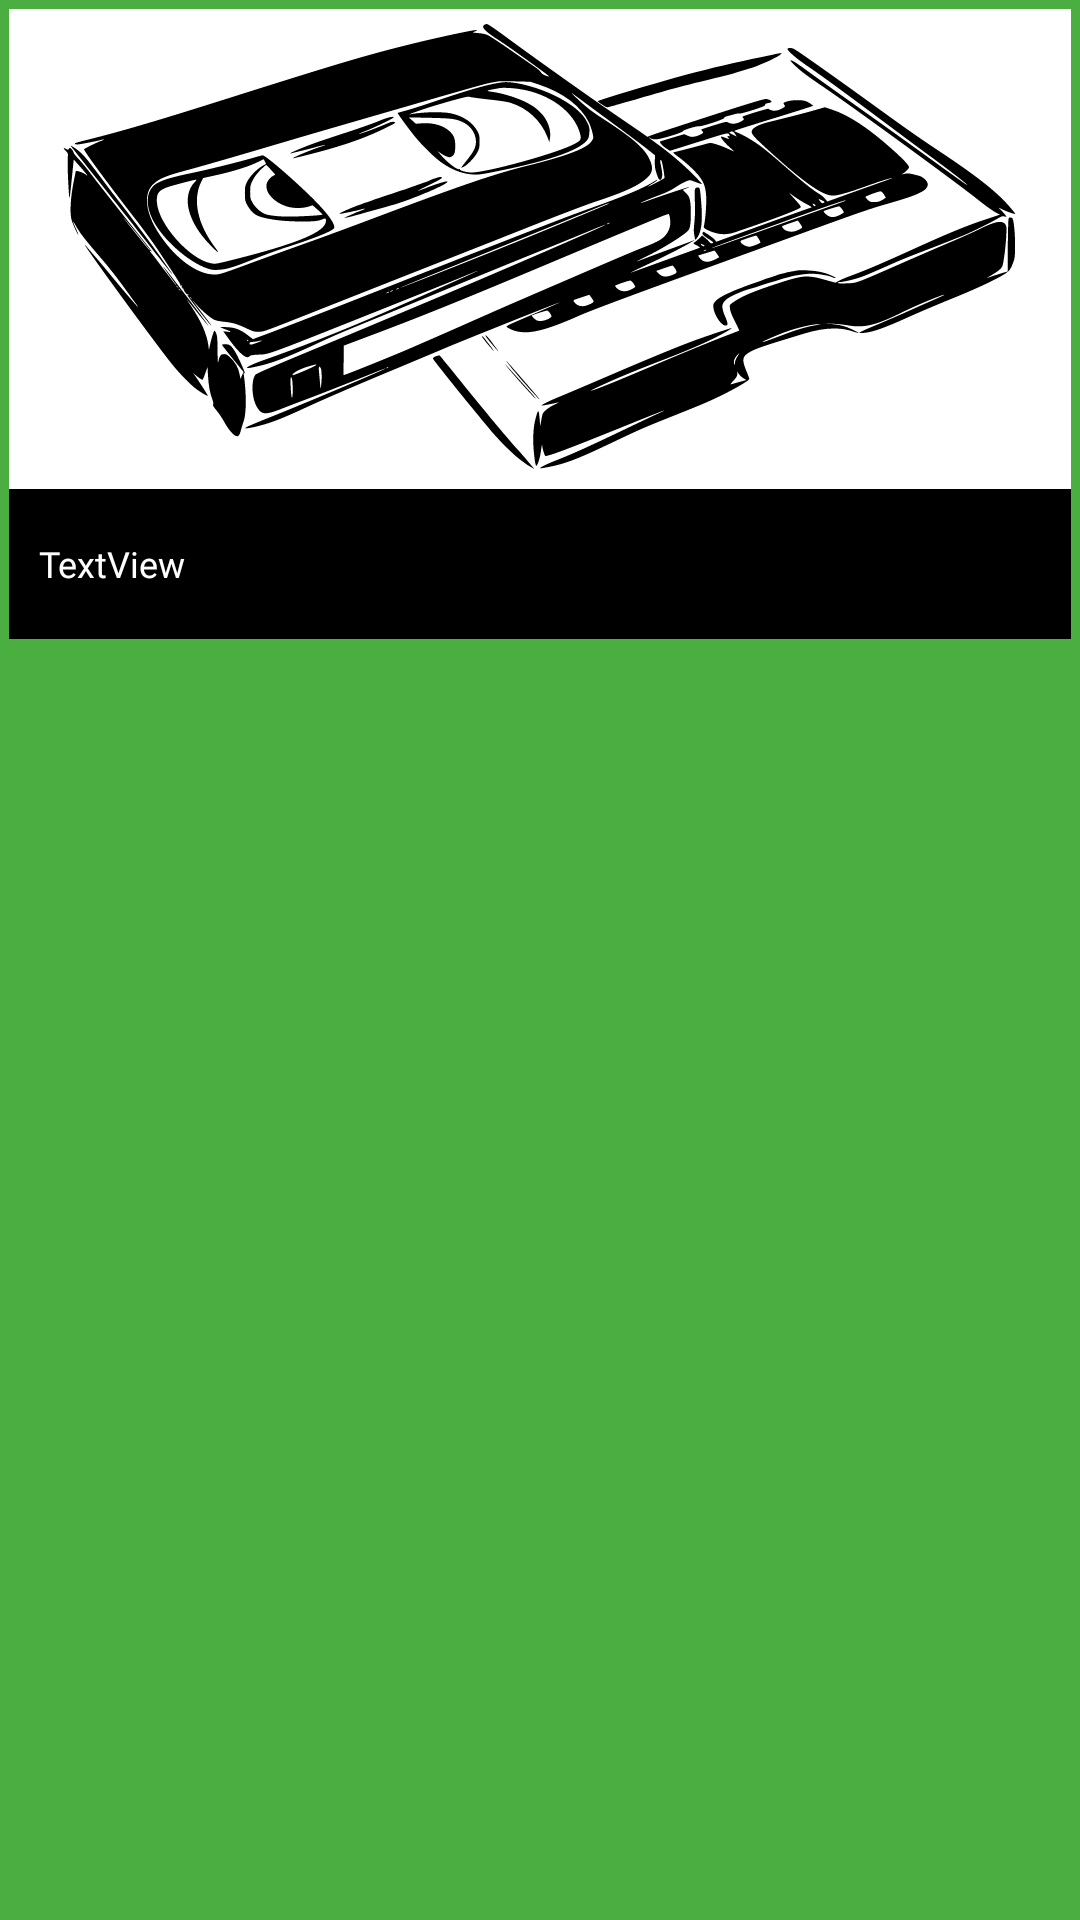

Here is an Android app screen rendered from its layout file. Give the layout XML and the strings, colors and styles it references.
<!-- AndroidManifest.xml: application theme AppTheme -->
<!-- res/layout/rv_artists.xml -->
<?xml version="1.0" encoding="utf-8"?>
<LinearLayout xmlns:android="http://schemas.android.com/apk/res/android"
    xmlns:app="http://schemas.android.com/apk/res-auto"
    android:id="@+id/artist_selected"
    android:layout_width="match_parent"
    android:layout_height="wrap_content"
    android:layout_margin="1dp"
    android:padding="3dp"
    android:orientation="vertical"
    android:background="@color/programmer_green">

    <ImageView
        android:id="@+id/artists_artist_art"
        android:layout_width="match_parent"
        android:layout_height="160dp"
        android:layout_gravity="center_horizontal"
        android:background="#FFF"
        app:srcCompat="@drawable/cassettes" />

    <FrameLayout
        android:layout_width="match_parent"
        android:layout_height="50dp"
        android:background="#000">

        <TextView
            android:id="@+id/artists_artist_name"
            android:layout_width="wrap_content"
            android:layout_height="wrap_content"
            android:layout_gravity="center_vertical"
            android:layout_marginStart="10dp"
            android:layout_marginEnd="20dp"
            android:layout_marginTop="3dp"
            android:layout_marginBottom="3dp"
            android:fontFamily="@font/space_mono"
            android:gravity="center|start|center_horizontal"
            android:isScrollContainer="false"
            android:keepScreenOn="false"
            android:maxLines="2"
            android:singleLine="false"
            android:text="TextView"
            android:textColor="#FFF"
            android:textSize="12sp" />

        <ImageView
            android:id="@+id/artists_popup_menu"
            android:layout_width="wrap_content"
            android:layout_height="wrap_content"
            android:layout_gravity="center_vertical|end"
            android:layout_marginEnd="5dp"
            android:layout_marginTop="3dp"
            android:padding="5dp"
            app:srcCompat="@drawable/popup_menu" />
    </FrameLayout>

</LinearLayout>
<!-- resources referenced by this layout -->
<resources>
  <color name="programmer_green">#4AAE40</color>
  <!-- drawable cassettes: vector/xml drawable (drawable, 23695 chars, omitted) -->
  <style name="AppTheme" parent="Theme.AppCompat.Light.DarkActionBar">
          
          <item name="colorPrimary">@color/colorPrimary</item>
          <item name="colorPrimaryDark">@color/colorPrimaryDark</item>
          <item name="colorAccent">@color/programmer_green</item>
          <item name="android:itemBackground">@color/colorDark</item>
          <item name="android:itemTextAppearance">@style/Custom_text_Appearance_2</item>
          <item name="android:homeAsUpIndicator">@drawable/back_green</item>
          <item name="android:navigationIcon">@drawable/nav_green</item>
          <item name="android:moreIcon">@drawable/popup_menu_green</item>
      </style>
  <color name="colorPrimary">#3A434D</color>
  <color name="colorPrimaryDark">#343D45</color>
  <color name="colorDark">#000000</color>
  <style name="Custom_text_Appearance_2">
      <item name="android:textColor">@color/programmer_green</item>
      <item name="android:fontFamily">@font/space_mono</item>
      <item name="android:textSize">14sp</item>
      <item name="android:textStyle">bold</item>
      </style>
  <!-- drawable back_green (drawable) -->
  <vector android:height="24dp" android:tint="@color/programmer_green"
      android:viewportHeight="24.0" android:viewportWidth="24.0"
      android:width="24dp" xmlns:android="http://schemas.android.com/apk/res/android">
      <path android:fillColor="#FF000000" android:pathData="M15.41,16.09l-4.58,-4.59 4.58,-4.59L14,5.5l-6,6 6,6z"/>
  </vector>
  <!-- drawable nav_green (drawable) -->
  <vector android:height="24dp" android:tint="@color/programmer_green"
      android:viewportHeight="24.0" android:viewportWidth="24.0"
      android:width="24dp" xmlns:android="http://schemas.android.com/apk/res/android">
      <path android:fillColor="#FF000000" android:pathData="M2,15.5v2h20v-2L2,15.5zM2,10.5v2h20v-2L2,10.5zM2,5.5v2h20v-2L2,5.5z"/>
  </vector>
  <!-- drawable popup_menu_green (drawable) -->
  <vector android:height="24dp" android:tint="@color/programmer_green"
      android:viewportHeight="24.0" android:viewportWidth="24.0"
      android:width="24dp" xmlns:android="http://schemas.android.com/apk/res/android">
      <path android:fillColor="#FF000000" android:pathData="M12,8c1.1,0 2,-0.9 2,-2s-0.9,-2 -2,-2 -2,0.9 -2,2 0.9,2 2,2zM12,10c-1.1,0 -2,0.9 -2,2s0.9,2 2,2 2,-0.9 2,-2 -0.9,-2 -2,-2zM12,16c-1.1,0 -2,0.9 -2,2s0.9,2 2,2 2,-0.9 2,-2 -0.9,-2 -2,-2z"/>
  </vector>
</resources>
